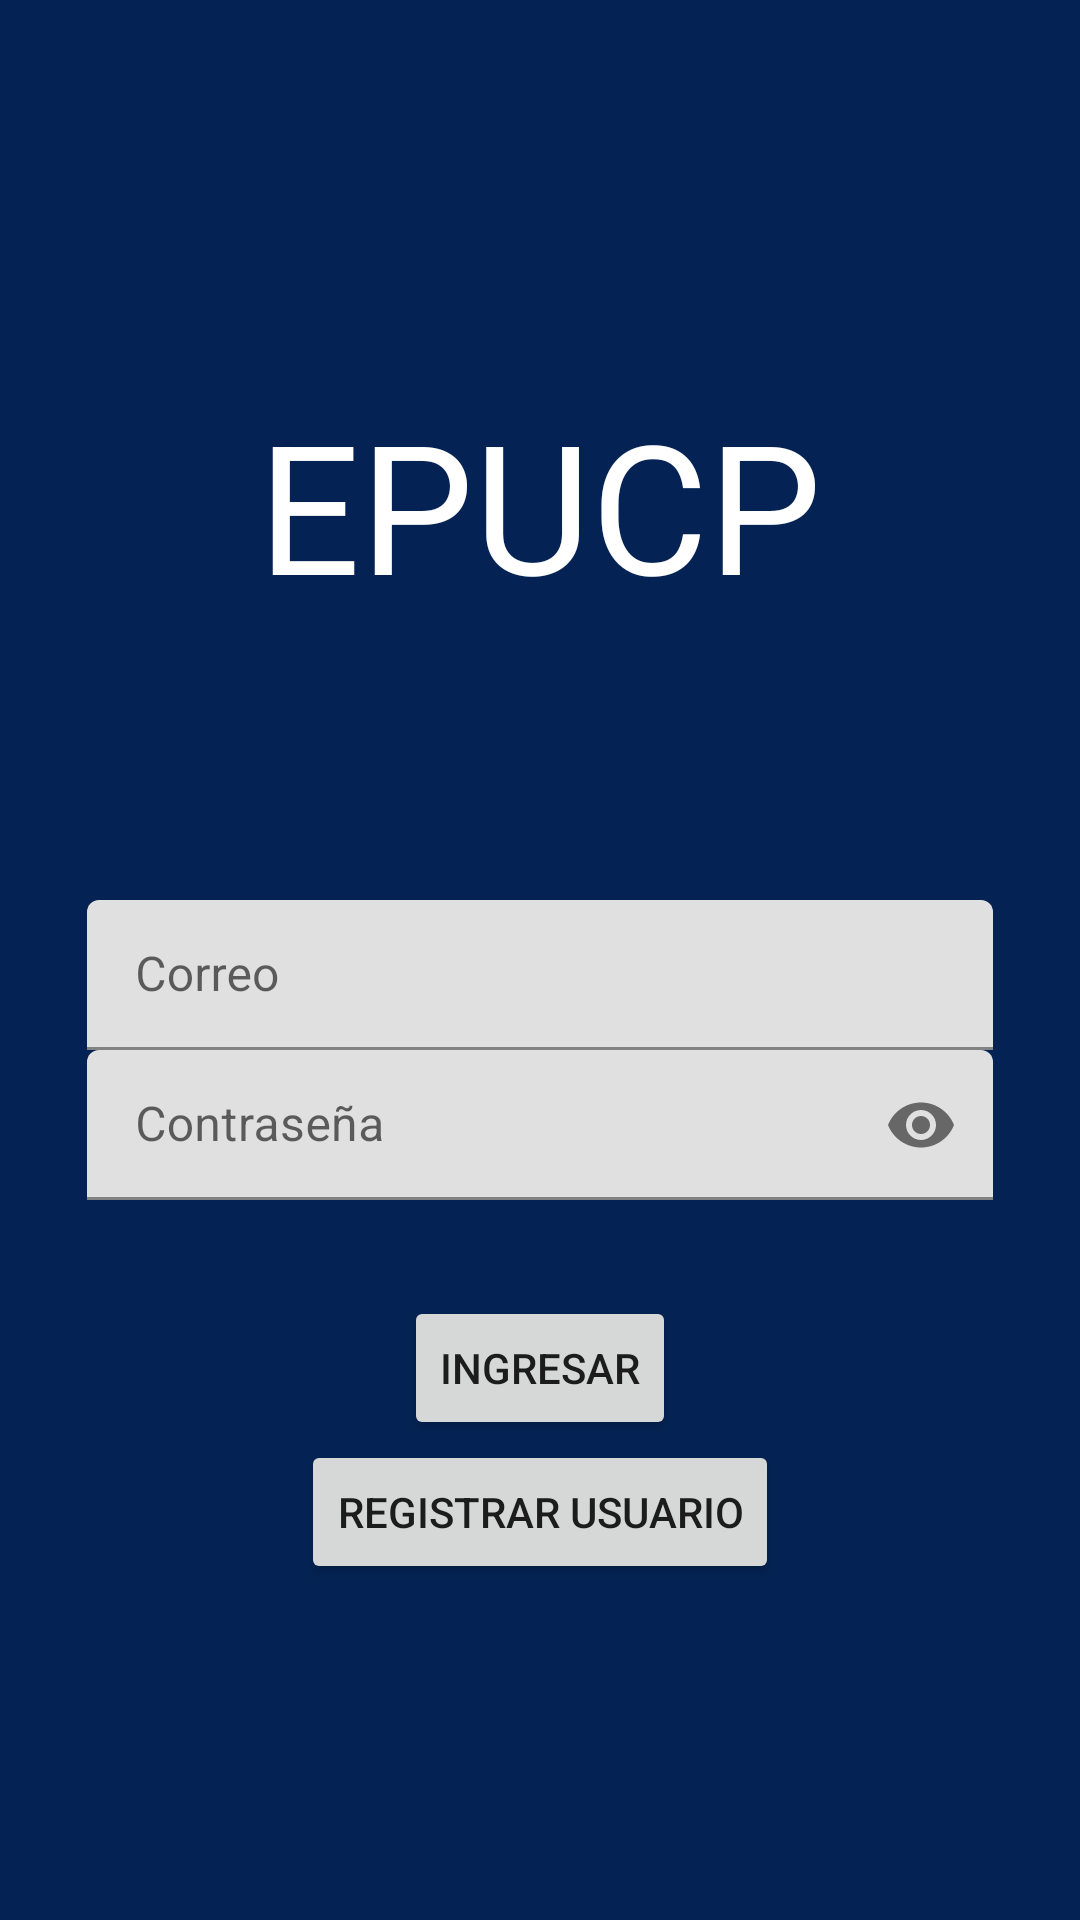

Android layout source for this screen:
<!-- AndroidManifest.xml: application theme Theme.EPUCP -->
<!-- res/layout/activity_main.xml -->
<?xml version="1.0" encoding="utf-8"?>
<androidx.constraintlayout.widget.ConstraintLayout xmlns:android="http://schemas.android.com/apk/res/android"
    xmlns:app="http://schemas.android.com/apk/res-auto"
    xmlns:tools="http://schemas.android.com/tools"
    android:layout_width="match_parent"
    android:layout_height="match_parent"
    android:background="#042354"
    tools:context=".MainActivity"
    android:id="@+id/activity_inicio_sesion">

    <com.google.android.material.textfield.TextInputLayout
        android:id="@+id/inputCorreo_iniSesion"
        android:layout_width="wrap_content"
        android:layout_height="wrap_content"
        android:layout_marginTop="92dp"
        android:hint="Correo"
        app:layout_constraintEnd_toEndOf="@+id/textView1"
        app:layout_constraintStart_toStartOf="@+id/textView1"
        app:layout_constraintTop_toBottomOf="@+id/textView1">

        <com.google.android.material.textfield.TextInputEditText
            android:layout_width="302dp"
            android:layout_height="50dp" />

    </com.google.android.material.textfield.TextInputLayout>

    <com.google.android.material.textfield.TextInputLayout
        android:id="@+id/inputPassword_iniSesion"
        android:layout_width="wrap_content"
        android:layout_height="wrap_content"
        android:hint="Contraseña"
        app:endIconMode="password_toggle"
        app:layout_constraintEnd_toEndOf="@+id/inputCorreo_iniSesion"
        app:layout_constraintStart_toStartOf="@+id/inputCorreo_iniSesion"
        app:layout_constraintTop_toBottomOf="@+id/inputCorreo_iniSesion">

        <com.google.android.material.textfield.TextInputEditText
            android:layout_width="302dp"
            android:layout_height="50dp"
            android:inputType="textPassword" />

    </com.google.android.material.textfield.TextInputLayout>

    <TextView
        android:id="@+id/textView1"
        android:layout_width="wrap_content"
        android:layout_height="wrap_content"
        android:layout_marginTop="128dp"
        android:text="EPUCP"
        android:textAlignment="center"
        android:textColor="#FFFFFF"
        android:textSize="60sp"
        app:layout_constraintEnd_toEndOf="parent"
        app:layout_constraintStart_toStartOf="parent"
        app:layout_constraintTop_toTopOf="parent" />

    <Button
        android:id="@+id/btn_inicio"
        android:layout_width="wrap_content"
        android:layout_height="wrap_content"
        android:layout_marginTop="32dp"
        android:text="INGRESAR"
        app:layout_constraintEnd_toEndOf="@+id/inputPassword_iniSesion"
        app:layout_constraintStart_toStartOf="@+id/inputPassword_iniSesion"
        app:layout_constraintTop_toBottomOf="@+id/inputPassword_iniSesion" />

    <Button
        android:id="@+id/btn_registrarUsuario"
        android:layout_width="wrap_content"
        android:layout_height="wrap_content"
        android:layout_marginStart="111dp"
        android:layout_marginEnd="111dp"
        android:text="Registrar Usuario"
        app:layout_constraintEnd_toEndOf="parent"
        app:layout_constraintStart_toStartOf="parent"
        app:layout_constraintTop_toBottomOf="@+id/btn_inicio" />

</androidx.constraintlayout.widget.ConstraintLayout>
<!-- resources referenced by this layout -->
<resources>
  <style name="Theme.EPUCP" parent="Theme.MaterialComponents.DayNight.DarkActionBar">
          
          <item name="colorPrimary">@color/purple_500</item>
          <item name="colorPrimaryVariant">@color/purple_700</item>
          <item name="colorOnPrimary">@color/white</item>
          
          <item name="colorSecondary">@color/teal_200</item>
          <item name="colorSecondaryVariant">@color/teal_700</item>
          <item name="colorOnSecondary">@color/black</item>
          
          <item name="android:statusBarColor" tools:targetApi="l">?attr/colorPrimaryVariant</item>
          
      </style>
  <!-- not gathered from this repository: default colours our renderer supplied (Android Studio template values) -->
  <color name="purple_500">#FF6200EE</color>
  <color name="purple_700">#FF3700B3</color>
  <color name="teal_200">#FF03DAC5</color>
  <color name="teal_700">#FF018786</color>
  <color name="black">#FF000000</color>
  <color name="white">#FFFFFFFF</color>
</resources>
